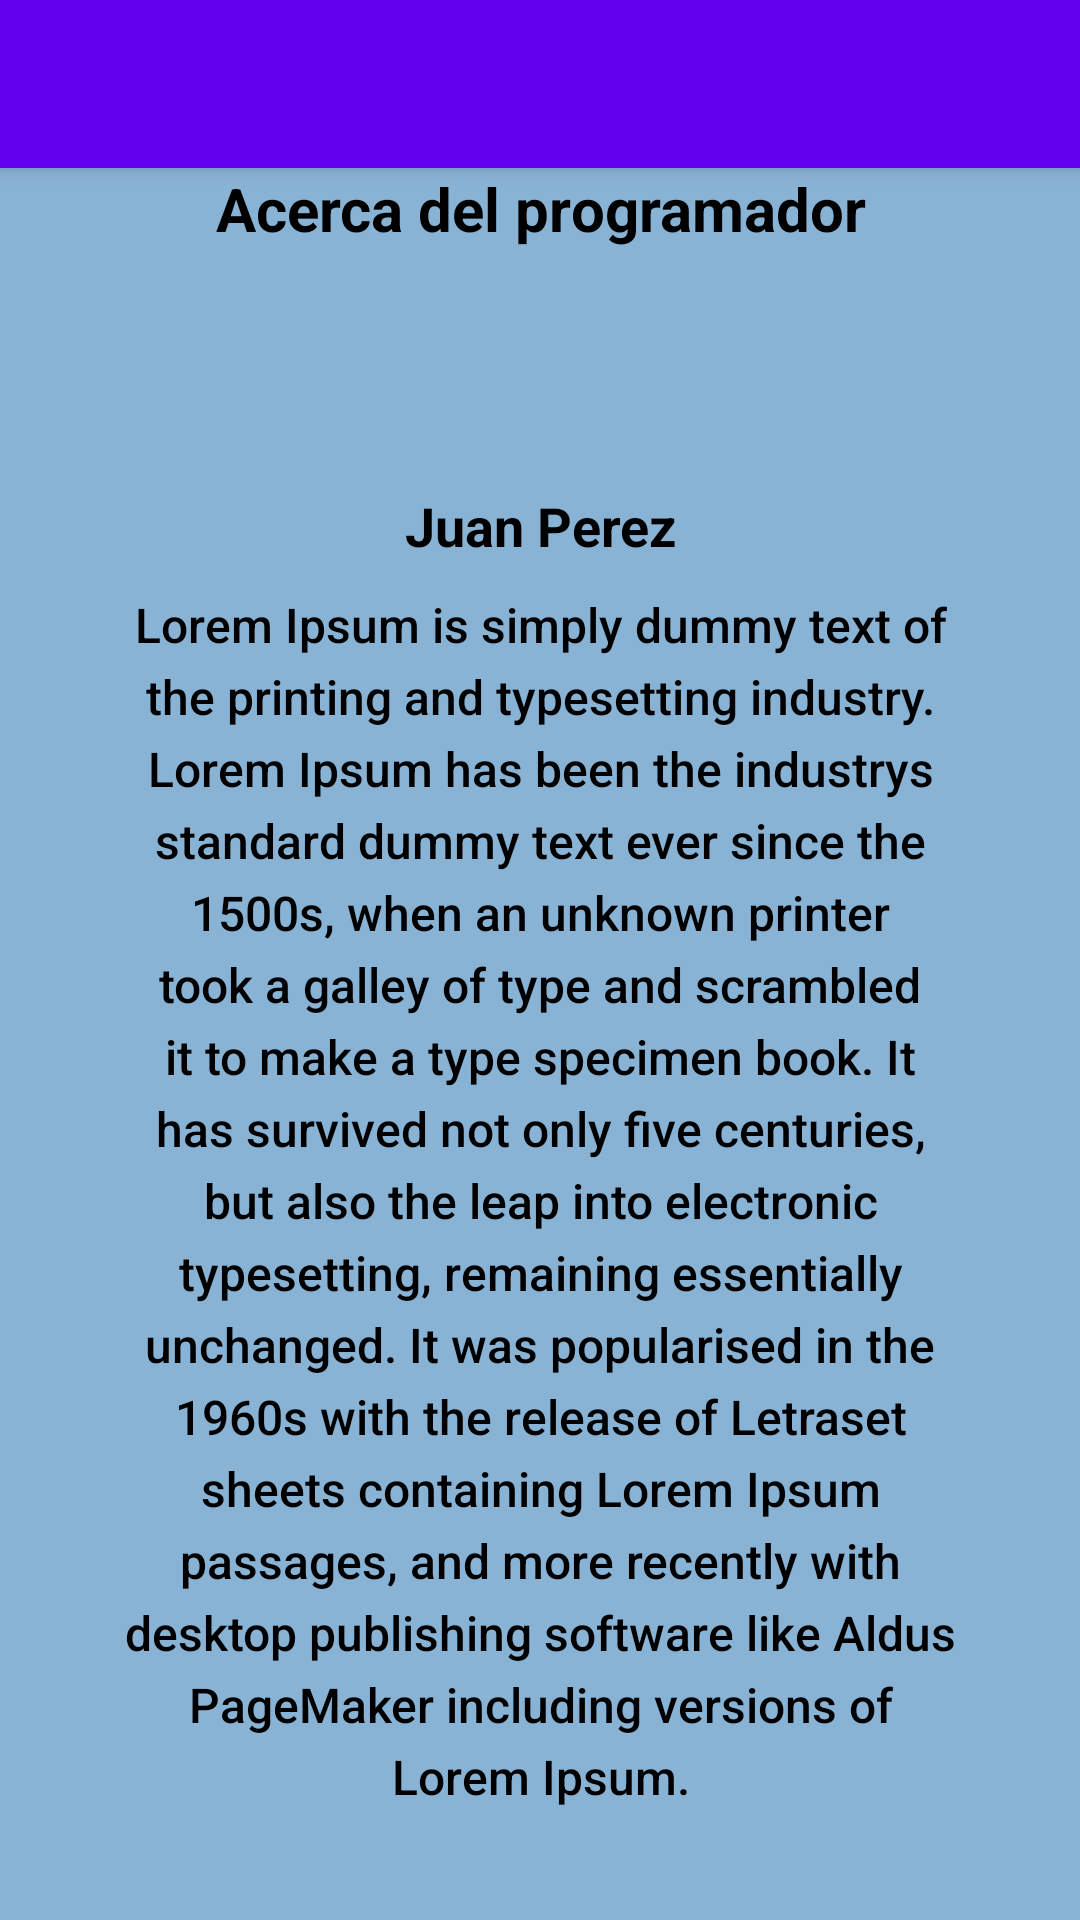

This screen was rendered from an Android layout file. Write that file and the resources it references.
<!-- AndroidManifest.xml: application theme Theme.BaseDatos_Semana_5 -->
<!-- res/layout/activity_acerca_de.xml -->
<?xml version="1.0" encoding="utf-8"?>
<androidx.constraintlayout.widget.ConstraintLayout xmlns:android="http://schemas.android.com/apk/res/android"
    xmlns:app="http://schemas.android.com/apk/res-auto"
    xmlns:tools="http://schemas.android.com/tools"
    android:layout_width="match_parent"
    android:layout_height="match_parent"
    android:background="#89B3D5"
    tools:context=".Vista.AcercaDe">

    <include
        android:id="@+id/miActionBar1"
        layout="@layout/action_bar"></include>

    <TextView
        android:id="@+id/txtView1"
        android:layout_width="match_parent"
        android:layout_height="wrap_content"
        android:gravity="center"
        android:text="@string/texto_acerca_de"
        android:textColor="@color/black"
        android:textSize="20sp"
        android:textStyle="bold"
        app:layout_constraintTop_toBottomOf="@+id/miActionBar1" />

    <TextView
        android:id="@+id/txtProgramador"
        android:layout_width="match_parent"
        android:layout_height="wrap_content"
        android:layout_marginTop="80dp"
        android:gravity="center"
        android:text="@string/nombre_programador"
        android:textColor="@color/black"
        android:textSize="18sp"
        android:textStyle="bold"
        app:layout_constraintTop_toBottomOf="@id/txtView1" />

    <TextView
        android:id="@+id/txtDescripProg"
        android:layout_width="wrap_content"
        android:layout_height="wrap_content"
        android:fontFamily="sans-serif-medium"
        android:lineSpacingExtra="5sp"
        android:paddingStart="40dp"
        android:paddingTop="10dp"
        android:paddingEnd="40dp"
        android:text="@string/descrip_programador"
        android:textAlignment="center"
        android:textColor="@color/black"
        android:textSize="16sp"
        app:layout_constraintTop_toBottomOf="@id/txtProgramador" />
</androidx.constraintlayout.widget.ConstraintLayout>
<!-- res/layout/action_bar.xml (included above) -->
<?xml version="1.0" encoding="utf-8"?>
<androidx.appcompat.widget.Toolbar
    xmlns:android="http://schemas.android.com/apk/res/android"
    xmlns:app="http://schemas.android.com/apk/res-auto"
    android:layout_width="match_parent"
    android:layout_height="?attr/actionBarSize"
    app:titleTextColor="@color/white"
    android:background="@color/design_default_color_primary"
    android:elevation="4dp"
    android:theme="@style/Widget.AppCompat.ActionBar"
    app:popupTheme="@style/Theme.AppCompat.Light"
    app:layout_scrollFlags="scroll|enterAlways"
    >
    
</androidx.appcompat.widget.Toolbar>
<!-- resources referenced by this layout -->
<resources>
  <string name="descrip_programador">Lorem Ipsum is simply dummy text of the printing and typesetting industry. Lorem Ipsum has been the industrys
          standard dummy text ever since the 1500s, when an unknown printer took a galley of type and scrambled it to make a type specimen book.
          It has survived not only five centuries, but also the leap into electronic typesetting, remaining essentially unchanged.
          It was popularised in the 1960s with the release of Letraset sheets containing Lorem Ipsum passages, and more recently
          with desktop publishing software like Aldus PageMaker including versions of Lorem Ipsum. </string>
  <string name="nombre_programador">Juan Perez</string>
  <string name="texto_acerca_de">Acerca del programador</string>
  <style name="Theme.BaseDatos_Semana_5" parent="Theme.MaterialComponents.Light.NoActionBar">
          
          <item name="colorPrimary">@color/purple_500</item>
          <item name="colorPrimaryVariant">@color/purple_700</item>
          <item name="colorOnPrimary">@color/white</item>
          
          <item name="colorSecondary">@color/teal_200</item>
          <item name="colorSecondaryVariant">@color/teal_700</item>
          <item name="colorOnSecondary">@color/black</item>
          
          <item name="android:statusBarColor" tools:targetApi="l">?attr/colorPrimaryVariant</item>
          
      </style>
  <!-- not gathered from this repository: default colours our renderer supplied (Android Studio template values) -->
  <color name="purple_500">#FF6200EE</color>
  <color name="purple_700">#FF3700B3</color>
  <color name="teal_200">#FF03DAC5</color>
  <color name="teal_700">#FF018786</color>
  <color name="black">#FF000000</color>
  <color name="white">#FFFFFFFF</color>
</resources>
